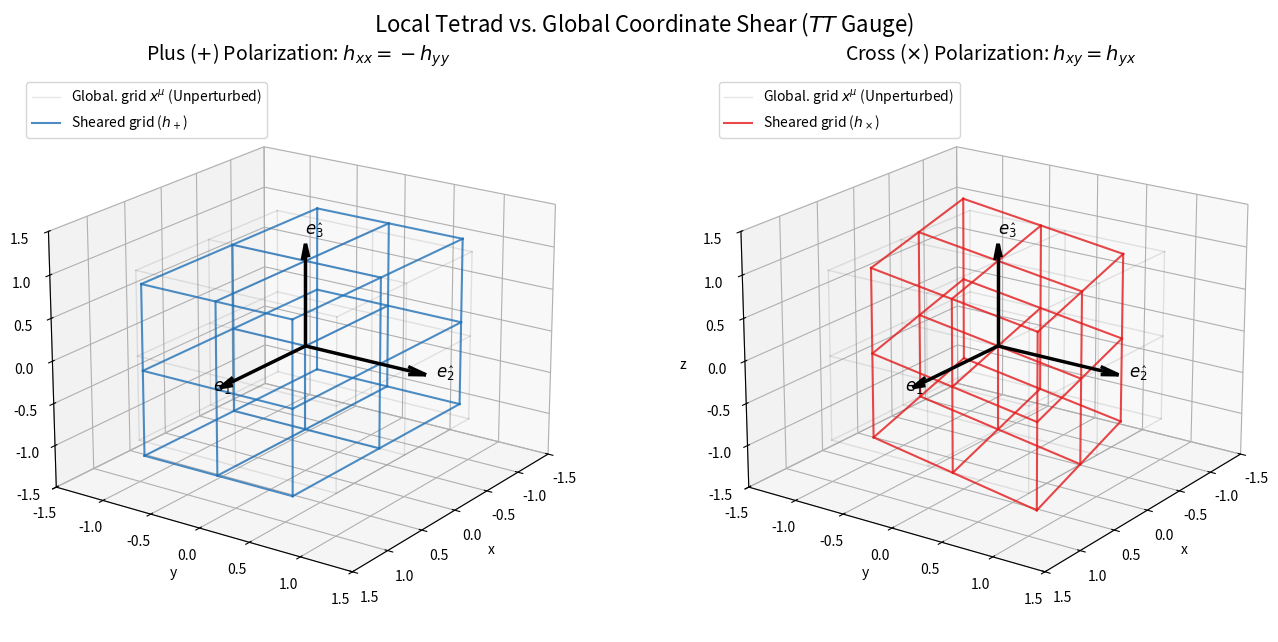

The matplotlib source for this figure:
# Visualize the shearing of a global coordinate grid against a rigid local tetrad.
# This script calculates the 3D deformation of a lattice under $h_+$ and $h_\times$ strains
# to conceptually motivate the spin connection $\omega_\mu^{ab}$ in an NV center.
# Place in Ch2 2.2


import numpy as np
import matplotlib.pyplot as plt
import os

# Ensure the output directory exists
os.makedirs("figures", exist_ok=True)

# ─── RIGOROUS GW POLARIZATION SIMULATOR (3D) ──────────────────────
def compute_3d_deformation(X, Y, Z, phase, h_plus=0.0, h_cross=0.0):
    """
    Computes the deformed coordinates of a 3D lattice in the TT gauge.
    A GW propagating along the z-axis stretches/squeezes the x-y plane.
    """
    # Linearized TT Gauge perturbations
    dX = 0.5 * (h_plus * X + h_cross * Y) * np.cos(phase)
    dY = 0.5 * (h_cross * X - h_plus * Y) * np.cos(phase)
    dZ = np.zeros_like(Z)  # Transverse wave, no deformation along z
    
    return X + dX, Y + dY, Z + dZ

def plot_3d_lattice(ax, x, y, z, color, alpha=0.5, lw=1.0, label=None):
    """Helper function to draw a 3D wireframe lattice from 3D meshgrid arrays."""
    # Plot lines along X, Y, and Z directions
    drawn_label = False
    for i in range(x.shape[0]):
        for j in range(x.shape[1]):
            line_label = label if not drawn_label else None
            ax.plot(x[i, j, :], y[i, j, :], z[i, j, :], color=color, alpha=alpha, lw=lw, label=line_label)
            drawn_label = True
            
    for i in range(x.shape[0]):
        for k in range(x.shape[2]):
            ax.plot(x[i, :, k], y[i, :, k], z[i, :, k], color=color, alpha=alpha, lw=lw)
            
    for j in range(x.shape[1]):
        for k in range(x.shape[2]):
            ax.plot(x[:, j, k], y[:, j, k], z[:, j, k], color=color, alpha=alpha, lw=lw)

def plot_rigid_tetrad(ax):
    """Draws the rigid local inertial frame (the tetrad) at the origin."""
    length = 1.2
    # e_1 (x-axis)
    ax.quiver(0, 0, 0, length, 0, 0, color='k', arrow_length_ratio=0.15, lw=2.5)
    ax.text(length + 0.1, 0, 0, r'$e_{\hat{1}}$', fontsize=12, fontweight='bold')
    
    # e_2 (y-axis)
    ax.quiver(0, 0, 0, 0, length, 0, color='k', arrow_length_ratio=0.15, lw=2.5)
    ax.text(0, length + 0.1, 0, r'$e_{\hat{2}}$', fontsize=12, fontweight='bold')
    
    # e_3 (z-axis)
    ax.quiver(0, 0, 0, 0, 0, length, color='k', arrow_length_ratio=0.15, lw=2.5)
    ax.text(0, 0, length + 0.1, r'$e_{\hat{3}}$', fontsize=12, fontweight='bold')

# ─── SETUP GRID ───────────────────────────────────────────────────
# Create a 3x3x3 grid centered at the origin
grid_pts = np.linspace(-1, 1, 3)
X0, Y0, Z0 = np.meshgrid(grid_pts, grid_pts, grid_pts, indexing='ij')

fig = plt.figure(figsize=(14, 6.5))
fig.suptitle(r'Local Tetrad vs. Global Coordinate Shear ($TT$ Gauge)', fontsize=16)

# Wave parameters
h_amp = 0.5  # Exaggerated amplitude for visual clarity
phase = 0.0  # Maximum amplitude slice

# ─── LEFT: PLUS POLARIZATION ──────────────────────────────────────
ax1 = fig.add_subplot(121, projection='3d')

# Calculate deformed grid
Xp, Yp, Zp = compute_3d_deformation(X0, Y0, Z0, phase, h_plus=h_amp, h_cross=0.0)

# Plotting
plot_3d_lattice(ax1, X0, Y0, Z0, color='gray', alpha=0.2, lw=1.0, label=r'Global. grid $x^\mu$ (Unperturbed)')
plot_3d_lattice(ax1, Xp, Yp, Zp, color='#2171B5', alpha=0.8, lw=1.5, label=r'Sheared grid ($h_+$)')
plot_rigid_tetrad(ax1)

ax1.set_title(r"Plus ($+$) Polarization: $h_{xx} = -h_{yy}$", fontsize=14, pad=10)
ax1.set_xlim(-1.5, 1.5); ax1.set_ylim(-1.5, 1.5); ax1.set_zlim(-1.5, 1.5)
ax1.set_xlabel('x'); ax1.set_ylabel('y'); ax1.set_zlabel('z')
ax1.view_init(elev=20, azim=35)
# Avoid duplicate legend entries from the lattice looping
handles, labels = ax1.get_legend_handles_labels()
ax1.legend([handles[0], handles[-1]], [labels[0], labels[-1]], loc='upper left')

# ─── RIGHT: CROSS POLARIZATION ────────────────────────────────────
ax2 = fig.add_subplot(122, projection='3d')

# Calculate deformed grid
Xc, Yc, Zc = compute_3d_deformation(X0, Y0, Z0, phase, h_plus=0.0, h_cross=h_amp)

# Plotting
plot_3d_lattice(ax2, X0, Y0, Z0, color='gray', alpha=0.2, lw=1.0, label=r'Global. grid $x^\mu$ (Unperturbed)')
plot_3d_lattice(ax2, Xc, Yc, Zc, color='#E31A1C', alpha=0.8, lw=1.5, label=r'Sheared grid ($h_\times$)')
plot_rigid_tetrad(ax2)

ax2.set_title(r"Cross ($\times$) Polarization: $h_{xy} = h_{yx}$", fontsize=14, pad=10)
ax2.set_xlim(-1.5, 1.5); ax2.set_ylim(-1.5, 1.5); ax2.set_zlim(-1.5, 1.5)
ax2.set_xlabel('x'); ax2.set_ylabel('y'); ax2.set_zlabel('z')
ax2.view_init(elev=20, azim=35)
handles, labels = ax2.get_legend_handles_labels()
ax2.legend([handles[0], handles[-1]], [labels[0], labels[-1]], loc='upper left')

plt.tight_layout()
plt.subplots_adjust(top=0.88)
plt.savefig("figures/GW_Tetrad_Deformation_Thesis.png", dpi=300, bbox_inches='tight')
plt.show()
print("Saved: figures/GW_Tetrad_Deformation_Thesis.png")
